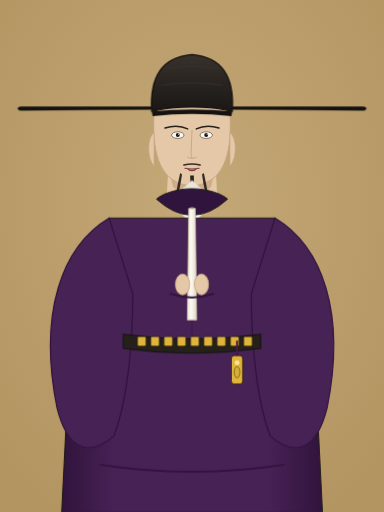
t = 0.00 s
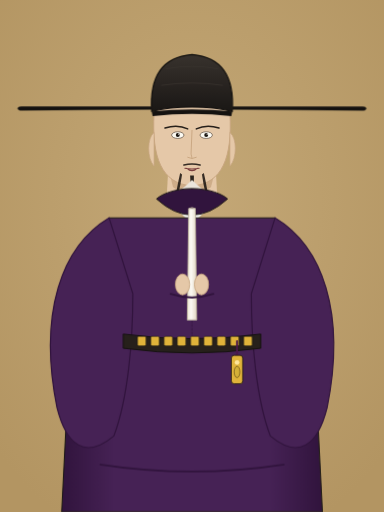
t = 0.56 s
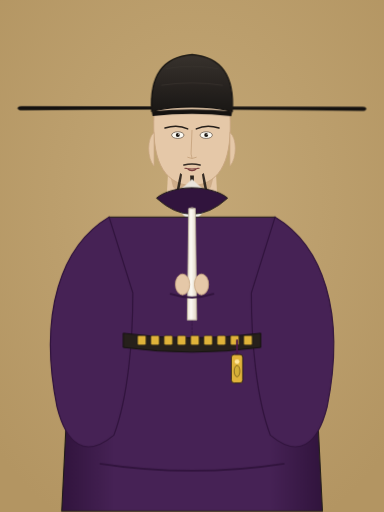
t = 1.69 s
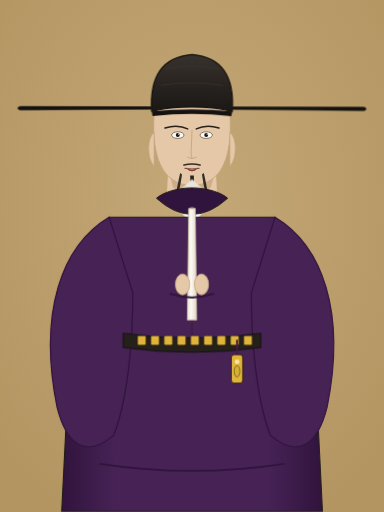
t = 2.25 s
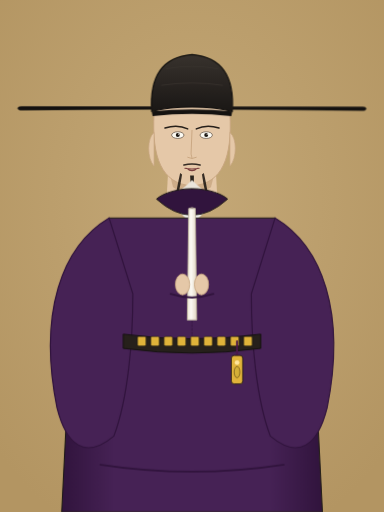
t = 3.24 s
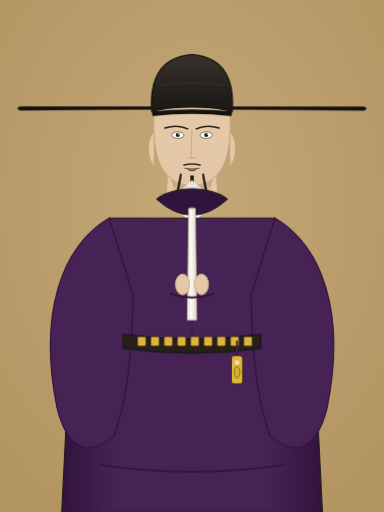
t = 3.74 s

The animated SVG that drew these frames (rendered in a browser with its animation timeline set to each time). Animation: 3 CSS @keyframes rules; one cycle of 4.50 s, repeats indefinitely.

<svg xmlns="http://www.w3.org/2000/svg" viewBox="0 0 810 1080" width="810" height="1080">
  <defs>
    <!-- 宣和殿老绢本渐变底色 -->
    <radialGradient id="silk_bg" cx="50%" cy="40%" r="70%">
      <stop offset="0%" stop-color="#C4A877" />
      <stop offset="100%" stop-color="#B39562" />
    </radialGradient>
    
    <!-- 官袍立体光影渐变 -->
    <linearGradient id="robe_grad" x1="0%" y1="0%" x2="100%" y2="0%">
      <stop offset="0%" stop-color="#31143D" />
      <stop offset="20%" stop-color="#462255" />
      <stop offset="50%" stop-color="#462255" />
      <stop offset="80%" stop-color="#462255" />
      <stop offset="100%" stop-color="#31143D" />
    </linearGradient>

    <!-- 幞头漆纱墨色渐变 -->
    <linearGradient id="futou_grad" x1="0%" y1="0%" x2="0%" y2="100%">
      <stop offset="0%" stop-color="#38322D" />
      <stop offset="100%" stop-color="#1A1715" />
    </linearGradient>

    <!-- 象牙朝笏光泽渐变 -->
    <linearGradient id="hu_grad" x1="0%" y1="0%" x2="100%" y2="0%">
      <stop offset="0%" stop-color="#EBE3D0" />
      <stop offset="40%" stop-color="#FCFAF5" />
      <stop offset="100%" stop-color="#E2D8C3" />
    </linearGradient>
  
    <style>
      @keyframes song_breath {
        0%, 100% { transform: translateY(0px); }
        50% { transform: translateY(-2.2px); }
      }
      @keyframes song_blink {
        0%, 94%, 100% { transform: scaleY(1); }
        96%, 98% { transform: scaleY(0.08); }
      }
      @keyframes song_futou_wing {
        0%, 100% { transform: rotate(0deg); }
        50% { transform: rotate(0.12deg); }
      }
      #layer5_robe, #layer4_collar, #layer6_belt, #layer7_pouch, #layer8_held {
        animation: song_breath 3.6s ease-in-out infinite;
        transform-origin: 405px 715px;
      }
      #layer2_face .eyes_pupil, #layer2_face .eye_opening {
        animation: song_blink 4.2s ease-in-out infinite;
        transform-origin: 405px 285px;
      }
      #layer9_futou {
        animation: song_futou_wing 4.5s ease-in-out infinite;
        transform-origin: 405px 225px;
      }
    </style>
  </defs>

  <!-- ==================== Layer 0: 宣和老绢本背景 ==================== -->
  <rect width="100%" height="100%" fill="url(#silk_bg)" />

  <!-- ==================== Layer 1: 人形素体脖颈 ==================== -->
  <g id="layer1_base_doll">
    <!-- 颈项素体 (完整连贯，杜绝断头) -->
    <polygon points="360,260 450,260 458,410 352,410" fill="#E5C8A8" />
    <!-- 颌下与锁骨工笔阴影 -->
    <path d="M 360 375 Q 405 410 450 375 L 445 395 Q 405 422 365 395 Z" fill="#C9A782" opacity="0.8" />
  </g>

  <!-- ==================== Layer 2: 7 维解耦五官面模 (千人千面) ==================== -->
  <g id="layer2_face">
    <path d="M 325 240 C 320 330 340 388 405 392 C 470 388 490 330 485 240 C 465 210 345 210 325 240 Z" fill="#E5C8A8" stroke="#C9A782" stroke-width="2" />
    <path d="M 325 280 C 310 290 310 335 325 350 Z" fill="#E5C8A8" stroke="#C9A782" stroke-width="1.5" />
    <path d="M 485 280 C 500 290 500 335 485 350 Z" fill="#E5C8A8" stroke="#C9A782" stroke-width="1.5" />
    <path d="M 348 270 Q 375 262 396 272" fill="none" stroke="#261F1A" stroke-width="3" stroke-linecap="round" />
    <path d="M 462 270 Q 435 262 414 272" fill="none" stroke="#261F1A" stroke-width="3" stroke-linecap="round" />
    <ellipse cx="375" cy="285" rx="13" ry="7" fill="#FCFAF2" stroke="#3A2B20" stroke-width="1.2" />
    <circle cx="375" cy="285" r="4.2" fill="#1C1814" />
    <circle cx="377" cy="283" r="1.2" fill="#FFFFFF" />
    <ellipse cx="435" cy="285" rx="13" ry="7" fill="#FCFAF2" stroke="#3A2B20" stroke-width="1.2" />
    <circle cx="435" cy="285" r="4.2" fill="#1C1814" />
    <circle cx="437" cy="283" r="1.2" fill="#FFFFFF" />
    <path d="M 405 275 L 403 325 Q 405 332 405 334 M 396 332 Q 405 337 414 332" fill="none" stroke="#C9A782" stroke-width="2" stroke-linecap="round" />
    <path d="M 390 355 Q 405 358 420 355 M 394 355 Q 405 365 416 355" fill="none" stroke="#7A3D3D" stroke-width="2.2" stroke-linecap="round" />
  </g>
  <g id="layer3_beard">
    <path d="M 388 348 Q 405 344 422 348" fill="none" stroke="#221C16" stroke-width="3.5" stroke-linecap="round" opacity="0.9" />
    <path d="M 401 370 Q 405 440 405 465 Q 409 440 409 370 Z" fill="#221C16" opacity="0.95" />
    <path d="M 380 365 Q 370 410 368 435 Q 378 410 384 368 Z" fill="#221C16" opacity="0.9" />
    <path d="M 430 365 Q 440 410 442 435 Q 432 410 426 368 Z" fill="#221C16" opacity="0.9" />
  </g>
  <g id="layer4_collar">
    <!-- 白色中单交领 (严密护颈，彻底杜绝断头) -->
    <polygon points="355,420 405,475 455,420 405,385" fill="#F8F8F5" stroke="#DDD8CE" stroke-width="1.8" />
    <polygon points="368,415 405,460 442,415 405,380" fill="#EAE5DC" />
  </g>
  <g id="layer5_robe">
    <!-- 圆领大袖襕袍主干身躯 -->
    <path d="M 230 460 Q 200 680 140 880 L 130 1080 L 680 1080 L 670 880 Q 610 680 580 460 Z" fill="url(#robe_grad)" stroke="#1F1B16" stroke-width="2.2" />
    
    <!-- 左大袖自然垂落 -->
    <path d="M 230 460 C 130 520 80 660 120 860 C 140 940 180 970 240 920 C 270 840 280 720 280 620 Z" fill="#462255" stroke="#31143D" stroke-width="2.5" />
    
    <!-- 右大袖自然垂落 -->
    <path d="M 580 460 C 680 520 730 660 690 860 C 670 940 630 970 570 920 C 540 840 530 720 530 620 Z" fill="#462255" stroke="#31143D" stroke-width="2.5" />

    <!-- 宋代标志性中脊缝线与下摆横襕 -->
    <line x1="405" y1="460" x2="405" y2="715" stroke="#31143D" stroke-width="2" stroke-dasharray="6,2" opacity="0.6" />
    <path d="M 210 980 Q 405 1010 600 980" fill="none" stroke="#31143D" stroke-width="3.5" />

    <!-- 领口外缘圆领 (环扣中单) -->
    <path d="M 330 420 Q 405 488 480 420 C 470 410 440 398 405 398 C 370 398 340 410 330 420 Z" fill="#31143D" stroke="#1E1A16" stroke-width="2" />
  </g>
  <g id="layer6_belt">
    <!-- 革带深黑皮带基底 (紧扎腰线，绝不浮空) -->
    <path d="M 260 705 Q 405 725 550 705 L 550 735 Q 405 755 260 735 Z" fill="#26201B" stroke="#15120F" stroke-width="2" />
    <rect x="290" y="710" width="18" height="20" rx="3" fill="#E0B33A" stroke="#1D1915" stroke-width="1.2" />
    <rect x="318" y="710" width="18" height="20" rx="3" fill="#E0B33A" stroke="#1D1915" stroke-width="1.2" />
    <rect x="346" y="710" width="18" height="20" rx="3" fill="#E0B33A" stroke="#1D1915" stroke-width="1.2" />
    <rect x="374" y="710" width="18" height="20" rx="3" fill="#E0B33A" stroke="#1D1915" stroke-width="1.2" />
    <rect x="402" y="710" width="18" height="20" rx="3" fill="#E0B33A" stroke="#1D1915" stroke-width="1.2" />
    <rect x="430" y="710" width="18" height="20" rx="3" fill="#E0B33A" stroke="#1D1915" stroke-width="1.2" />
    <rect x="458" y="710" width="18" height="20" rx="3" fill="#E0B33A" stroke="#1D1915" stroke-width="1.2" />
    <rect x="486" y="710" width="18" height="20" rx="3" fill="#E0B33A" stroke="#1D1915" stroke-width="1.2" />
    <rect x="514" y="710" width="18" height="20" rx="3" fill="#E0B33A" stroke="#1D1915" stroke-width="1.2" />
  </g>
  <g id="layer7_pouch">
    <line x1="500" y1="720" x2="500" y2="750" stroke="#4A184A" stroke-width="4" stroke-linecap="round" />
    <rect x="488" y="750" width="24" height="60" rx="6" fill="#E0B33A" stroke="#2A2010" stroke-width="1.8" />
    <circle cx="500" cy="765" r="5" fill="#FFE599" />
    <ellipse cx="500" cy="785" rx="6" ry="12" fill="#D4AF37" stroke="#332408" stroke-width="1" />
  </g>
  <g id="layer8_hands_and_hu">
    <!-- 朝笏竖立贯穿两手 -->
    <polygon points="398,440 412,440 415,675 395,675" fill="url(#hu_grad)" stroke="#BDB39E" stroke-width="1.8" />
    <path d="M 398 440 Q 405 436 412 440" stroke="#BDB39E" stroke-width="2" fill="none" />

    <!-- 肃穆两手握持朝笏下部 (y=570..640) -->
    <ellipse cx="385" cy="600" rx="15" ry="22" fill="#E5C8A8" stroke="#C9A782" stroke-width="1.8" />
    <ellipse cx="425" cy="600" rx="15" ry="22" fill="#E5C8A8" stroke="#C9A782" stroke-width="1.8" />
    <path d="M 360 620 Q 405 635 450 620" fill="none" stroke="#31143D" stroke-width="4" stroke-linecap="round" />
  </g>
  <g id="layer9_futou">
    <!-- 幞头山梁本体 (覆盖发际 y=140..235) -->
    <path d="M 320 235 C 315 160 345 120 405 115 C 465 120 495 160 490 235 C 470 230 440 226 405 226 C 370 226 340 230 320 235 Z" fill="url(#futou_grad)" stroke="#110F0D" stroke-width="2.5" />
    
    <!-- 幞头后梁折褶 -->
    <path d="M 350 145 Q 405 135 460 145" fill="none" stroke="#38322D" stroke-width="2" />
    <path d="M 340 180 Q 405 170 470 180" fill="none" stroke="#38322D" stroke-width="1.8" />
    
    <!-- 帽沿硬漆扣带 (紧压额头发际线) -->
    <path d="M 320 235 Q 405 226 490 235 L 488 245 Q 405 236 322 245 Z" fill="#151210" />

    <!-- 左右刚直铁线展角 (wing_span: 一尺半至两尺半) -->
    <!-- 左展角 -->
    <path d="M 320 225 L 45 225 C 35 225 35 233 45 233 L 320 231 Z" fill="#14110F" stroke="#2A241F" stroke-width="1" />
    <!-- 右展角 -->
    <path d="M 490 225 L 765 225 C 775 225 775 233 765 233 L 490 231 Z" fill="#14110F" stroke="#2A241F" stroke-width="1" />
  </g>
</svg>
